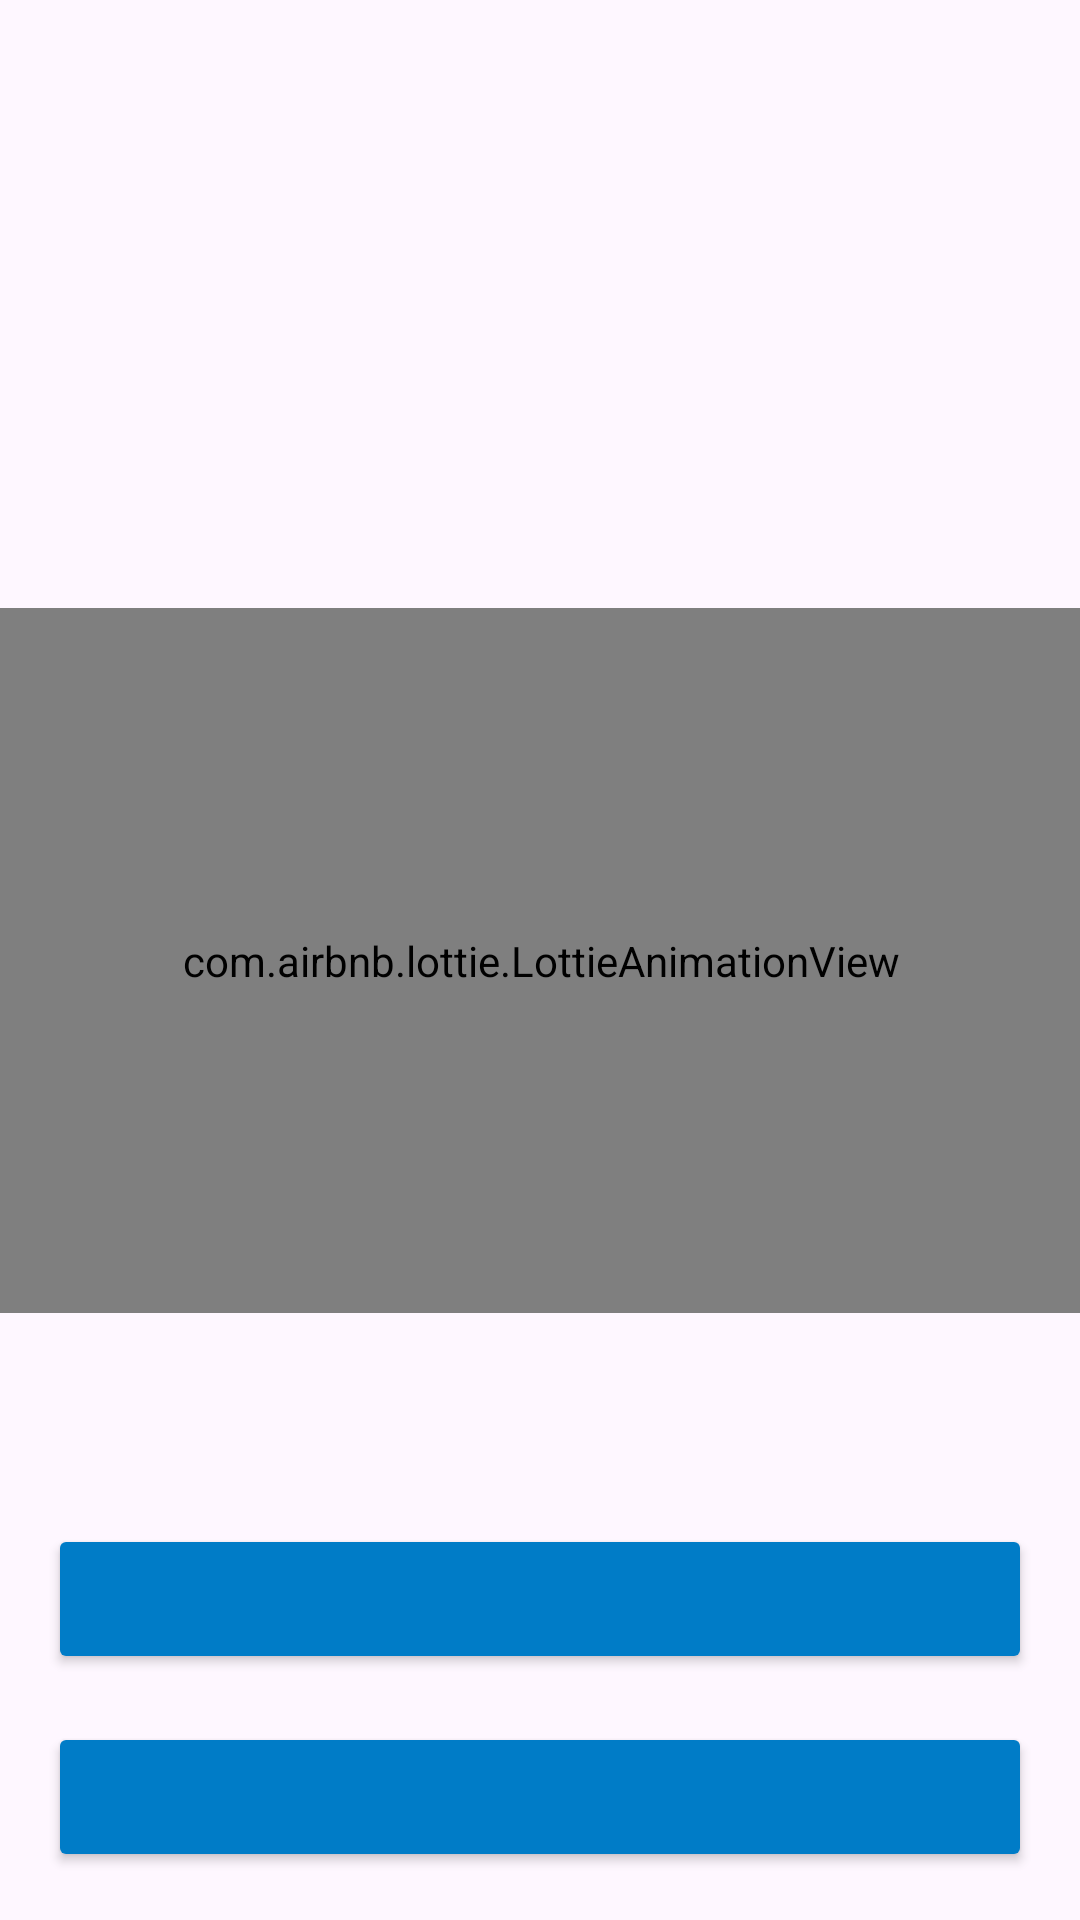

Layout XML and referenced resources for this Android screen:
<!-- AndroidManifest.xml: application theme Theme.Your_space -->
<!-- res/layout/fragment_main_auth.xml -->
<?xml version="1.0" encoding="utf-8"?>
<layout xmlns:android="http://schemas.android.com/apk/res/android"
    xmlns:app="http://schemas.android.com/apk/res-auto"
    xmlns:tools="http://schemas.android.com/tools">

    <androidx.constraintlayout.widget.ConstraintLayout
        android:id="@+id/authentication_activity"
        android:layout_width="match_parent"
        android:layout_height="match_parent"
        tools:context=".authentication.MainAuthFragment">

        <com.airbnb.lottie.LottieAnimationView
            android:id="@+id/welcome_lottie_animation"
            android:layout_width="374dp"
            android:layout_height="235dp"
            app:layout_constraintBottom_toBottomOf="parent"
            app:layout_constraintEnd_toEndOf="parent"
            app:layout_constraintStart_toStartOf="parent"
            app:layout_constraintTop_toTopOf="parent"
            app:lottie_autoPlay="true"
            app:lottie_loop="true"
            app:lottie_rawRes="@raw/welcome_people" />

        <Button
            android:id="@+id/login_button"
            android:layout_width="0dp"
            android:layout_height="@dimen/login_button_height"
            android:layout_gravity="center_horizontal"
            android:layout_margin="@dimen/normal_margin"
            android:layout_marginBottom="16dp"
            android:backgroundTint="@color/button_color"
            android:clickable="true"
            android:focusable="true"
            android:textColor="@color/white"
            android:textSize="@dimen/login_text_size"
            app:layout_constraintBottom_toBottomOf="parent"
            app:layout_constraintEnd_toEndOf="parent"
            app:layout_constraintStart_toStartOf="parent" />

        <TextView
            android:id="@+id/textView2"
            android:layout_width="wrap_content"
            android:layout_height="wrap_content"
            android:clickable="false"
            android:text="@string/log_in_button_text"
            android:textColor="@color/white"
            android:textSize="@dimen/login_text_size"
            app:layout_constraintBottom_toBottomOf="@+id/login_button"
            app:layout_constraintEnd_toEndOf="@+id/login_button"
            app:layout_constraintStart_toStartOf="@+id/login_button"
            app:layout_constraintTop_toTopOf="@+id/login_button" />

        <Button
            android:id="@+id/sign_up_button"
            android:layout_width="0dp"
            android:layout_height="@dimen/login_button_height"
            android:layout_gravity="center_horizontal"
            android:layout_margin="@dimen/normal_margin"
            android:layout_marginBottom="16dp"
            android:backgroundTint="@color/button_color"
            android:clickable="true"
            android:focusable="true"
            android:textColor="@color/white"
            android:textSize="@dimen/login_text_size"
            app:layout_constraintBottom_toTopOf="@id/login_button"
            app:layout_constraintEnd_toEndOf="parent"
            app:layout_constraintStart_toStartOf="parent" />

        <TextView
            android:id="@+id/textView3"
            android:layout_width="wrap_content"
            android:layout_height="wrap_content"
            android:clickable="false"
            android:text="@string/create_new_account"
            android:textColor="@color/white"
            android:textSize="@dimen/login_text_size"
            app:layout_constraintBottom_toBottomOf="@+id/sign_up_button"
            app:layout_constraintEnd_toEndOf="@+id/sign_up_button"
            app:layout_constraintStart_toStartOf="@+id/sign_up_button"
            app:layout_constraintTop_toTopOf="@+id/sign_up_button" />

    </androidx.constraintlayout.widget.ConstraintLayout>
</layout>
<!-- resources referenced by this layout -->
<resources>
  <color name="button_color">#007cc7</color>
  <color name="white">#FFFFFFFF</color>
  <dimen name="login_button_height">50dp</dimen>
  <dimen name="login_text_size">20sp</dimen>
  <dimen name="normal_margin">16dp</dimen>
  <string name="create_new_account">Create New Account</string>
  <string name="log_in_button_text">Log In</string>
  <style name="Theme.Your_space" parent="Base.Theme.Your_space" />
  <style name="Base.Theme.Your_space" parent="Theme.Material3.Light.NoActionBar">
          
  
  
  
          <item name="colorSurface">@color/colorSurface</item>
          <item name="colorSecondaryContainer">@color/colorSecondaryContainer</item>
  
  
  
  
  
  
  
  
      </style>
  <color name="colorSurface">#EBF7FF</color>
  <color name="colorSecondaryContainer">#7AC9FA</color>
</resources>
